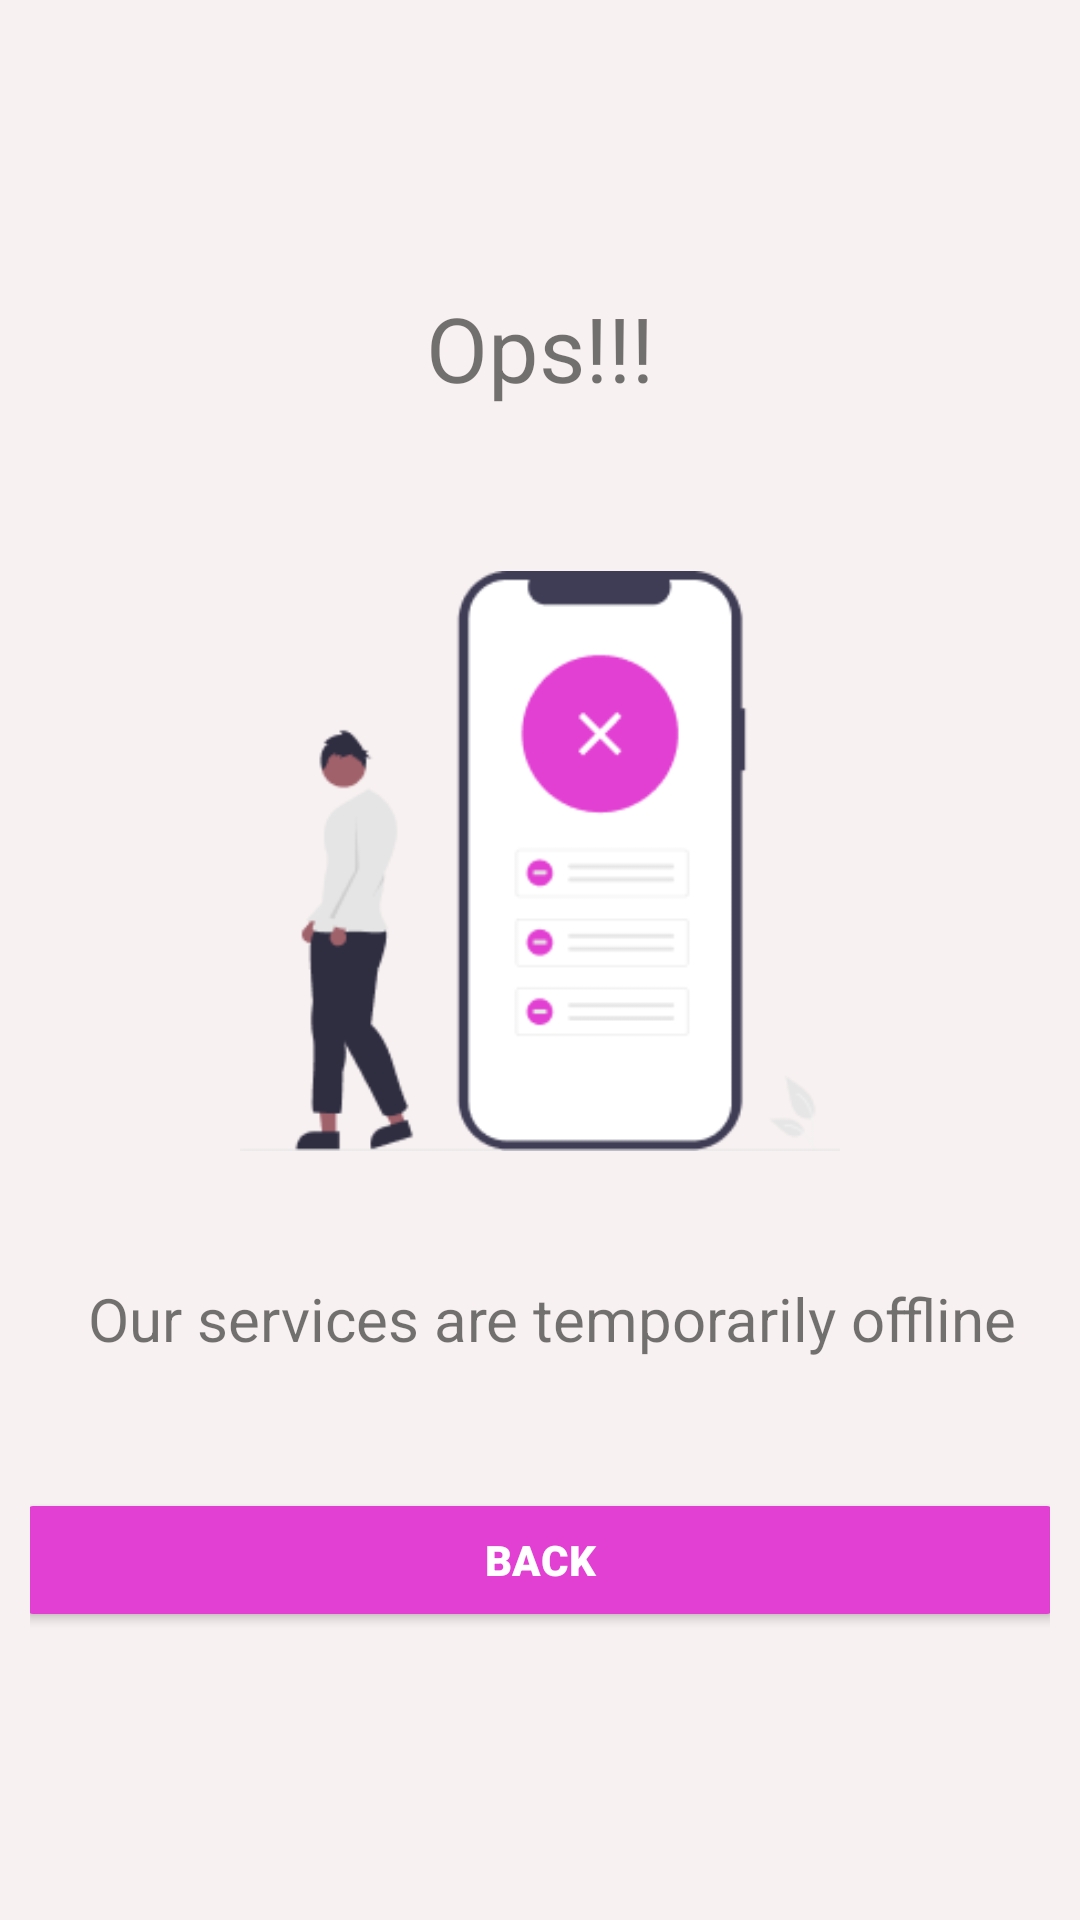

Reconstruct the res/layout file that produces this screen, plus the resources it refers to.
<!-- AndroidManifest.xml: application theme Theme.DreamHouse -->
<!-- res/layout/error_screen.xml -->
<?xml version="1.0" encoding="utf-8"?>
<LinearLayout xmlns:android="http://schemas.android.com/apk/res/android"
    xmlns:app="http://schemas.android.com/apk/res-auto"
    xmlns:tools="http://schemas.android.com/tools"
    android:layout_width="match_parent"
    android:layout_height="match_parent"
    android:gravity="center"
    android:orientation="vertical"
    android:padding="10dp"
    android:background="@color/default_bakground_app"
    tools:context=".ErrorScreen">

    <TextView
        android:layout_width="wrap_content"
        android:layout_height="wrap_content"
        android:text="@string/txt_error"
        android:textSize="30dp"
        android:textFontWeight="900"
        android:layout_marginBottom="20dp"
        />

    <LinearLayout
        android:layout_width="wrap_content"
        android:layout_height="wrap_content"
     >


        <ImageView
            android:layout_width="200dp"
            android:layout_height="wrap_content"
            android:gravity="center"
            android:src="@drawable/error"
        />

    </LinearLayout>

    <LinearLayout
        android:layout_width="wrap_content"
        android:layout_height="wrap_content"
        android:padding="8dp"
        android:layout_marginBottom="15dp"
        >

        <TextView
            android:layout_width="wrap_content"
            android:layout_height="match_parent"
            android:layout_marginLeft="8dp"
            android:textFontWeight="900"
            android:text="@string/txt_error_msg"
            android:textSize="20dp"/>

    </LinearLayout>

    <Button
        android:id="@+id/btnLogin"
        android:layout_gravity="center"
        android:layout_width="350dp"
        android:layout_height="wrap_content"
        android:layout_marginTop="20dp"
        app:backgroundTint="@color/pink_bakground_app"
        android:fontFamily="arial"
        android:text="@string/voltar"
        android:textColor="@color/white"
        android:textFontWeight="900" />

</LinearLayout>
<!-- resources referenced by this layout -->
<resources>
  <color name="default_bakground_app">#F8F1F1</color>
  <color name="pink_bakground_app">#E240D2</color>
  <color name="white">#FFFFFFFF</color>
  <!-- drawable error: png bitmap (drawable, 9486 bytes) -->
  <string name="txt_error">Ops!!!</string>
  <string name="txt_error_msg">Our services are temporarily offline</string>
  <string name="voltar">Back</string>
  <style name="Theme.DreamHouse" parent="Theme.MaterialComponents.DayNight.NoActionBar">
          
          <item name="colorPrimary">@color/purple_500</item>
          <item name="colorPrimaryVariant">@color/purple_700</item>
          <item name="colorOnPrimary">@color/white</item>
          
          <item name="colorSecondary">@color/teal_200</item>
          <item name="colorSecondaryVariant">@color/teal_700</item>
          <item name="colorOnSecondary">@color/black</item>
          
          <item name="android:statusBarColor" tools:targetApi="l">?attr/colorPrimaryVariant</item>
          
      </style>
  <color name="purple_500">#FF6200EE</color>
  <color name="purple_700">#FF3700B3</color>
  <color name="teal_200">#FF03DAC5</color>
  <color name="teal_700">#FF018786</color>
  <color name="black">#FF000000</color>
</resources>
